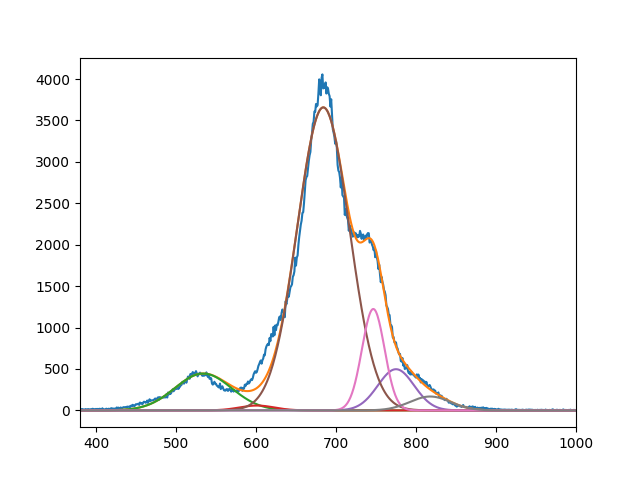

Values plotted in this chart, from the file beside it:
4.450786382866953659e+02, 5.875038025384379381e+01, 3.657671292169820390e+03, 4.974432957350956030e+02, 1.224324408598387436e+03, 1.677324439779791021e+02
5.339999999999915872e+02, 6.009999999999943157e+02, 6.841218025493000141e+02, 7.749998755460042048e+02, 7.466158191053121982e+02, 8.177434714914826372e+02
4.999999999999999289e+01, 3.069484705130774316e+01, 4.587118338073798185e+01, 3.197716619513613168e+01, 1.996290607573162035e+01, 3.598602292646728529e+01
